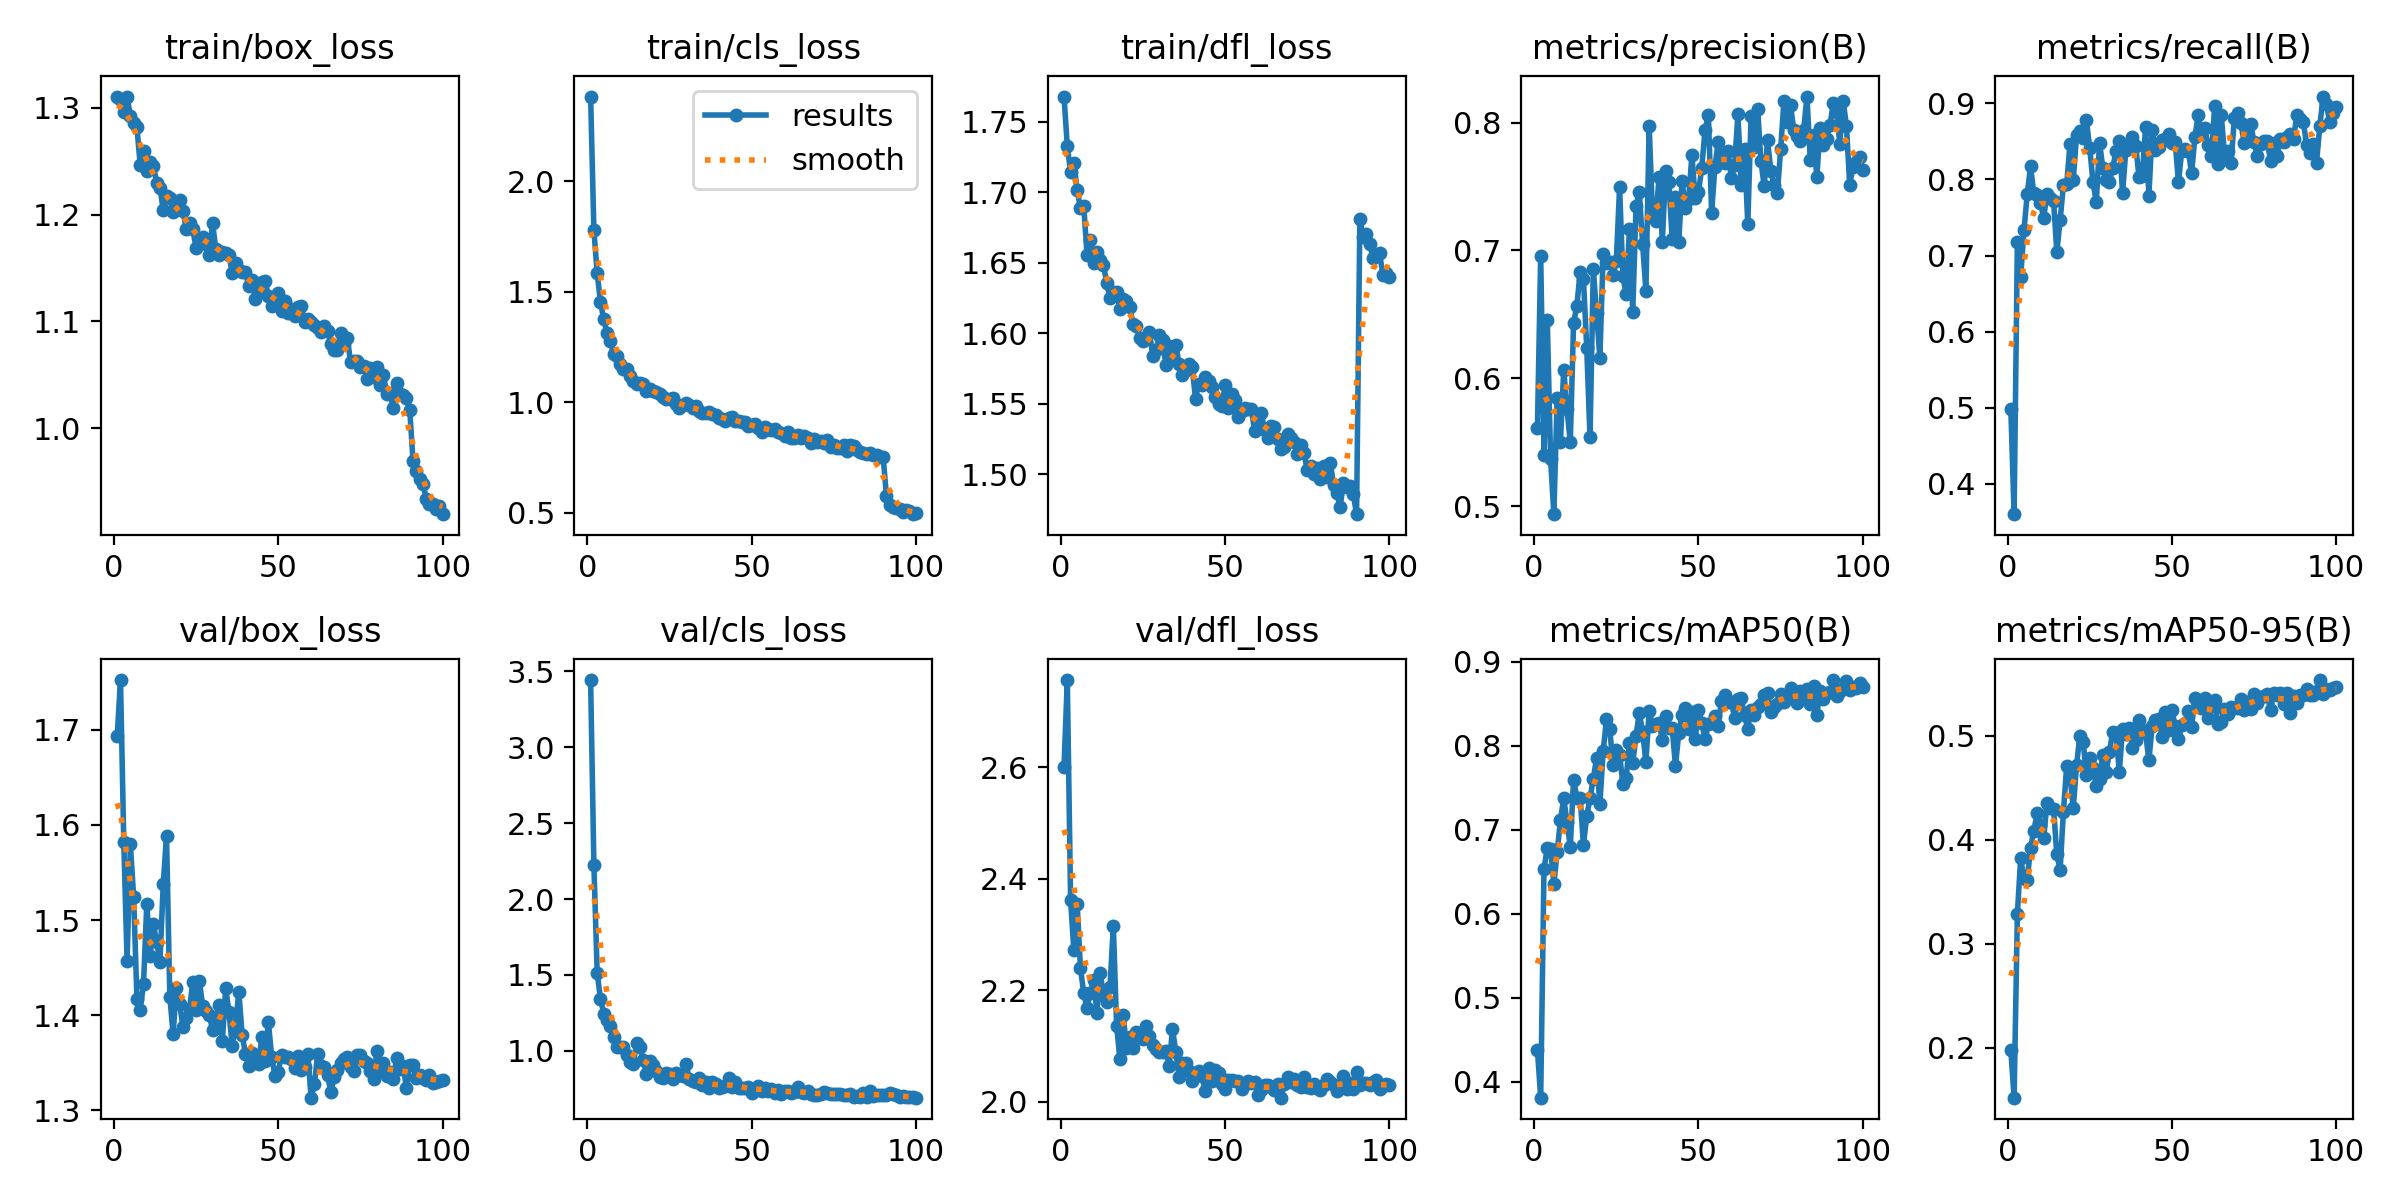

Values plotted in this chart, from the file beside it:
epoch, time, train/box_loss, train/cls_loss, train/dfl_loss, metrics/precision(B), metrics/recall(B), metrics/mAP50(B), metrics/mAP50-95(B), val/box_loss, val/cls_loss, val/dfl_loss, lr/pg0, lr/pg1, lr/pg2
1, 882.2, 1.31, 2.382, 1.768, 0.5608, 0.4986, 0.4383, 0.1976, 1.694, 3.443, 2.601, 0.0003681, 0.0003681, 0.0003681
2, 1711, 1.308, 1.777, 1.733, 0.696, 0.3598, 0.3812, 0.1518, 1.752, 2.224, 2.756, 0.0007312, 0.0007312, 0.0007312
3, 2529, 1.296, 1.583, 1.714, 0.5402, 0.7183, 0.6532, 0.3291, 1.582, 1.512, 2.362, 0.001087, 0.001087, 0.001087
4, 3332, 1.31, 1.453, 1.721, 0.6457, 0.6719, 0.6783, 0.3825, 1.457, 1.343, 2.272, 0.001078, 0.001078, 0.001078
5, 4150, 1.292, 1.375, 1.701, 0.5373, 0.733, 0.6772, 0.3628, 1.58, 1.246, 2.354, 0.001067, 0.001067, 0.001067
6, 4976, 1.286, 1.311, 1.689, 0.4938, 0.781, 0.6355, 0.3615, 1.524, 1.203, 2.24, 0.001056, 0.001056, 0.001056
7, 5811, 1.282, 1.277, 1.69, 0.5845, 0.8172, 0.673, 0.3924, 1.417, 1.163, 2.195, 0.001045, 0.001045, 0.001045
8, 6637, 1.246, 1.219, 1.656, 0.5501, 0.7817, 0.7112, 0.4088, 1.406, 1.093, 2.169, 0.001034, 0.001034, 0.001034
9, 7464, 1.259, 1.21, 1.666, 0.6069, 0.7794, 0.7375, 0.4254, 1.433, 1.027, 2.196, 0.001023, 0.001023, 0.001023
10, 8297, 1.241, 1.174, 1.65, 0.5758, 0.7694, 0.7094, 0.4141, 1.517, 1.028, 2.218, 0.001012, 0.001012, 0.001012
11, 9123, 1.249, 1.15, 1.658, 0.5501, 0.7499, 0.6794, 0.4017, 1.463, 1.028, 2.159, 0.001001, 0.001001, 0.001001
12, 9934, 1.246, 1.149, 1.652, 0.6433, 0.7805, 0.7595, 0.4355, 1.496, 0.9713, 2.231, 0.00099, 0.00099, 0.00099
13, 10755, 1.23, 1.121, 1.649, 0.6566, 0.776, 0.7384, 0.4304, 1.477, 0.9249, 2.192, 0.000979, 0.000979, 0.000979
14, 11574, 1.225, 1.099, 1.635, 0.6833, 0.7723, 0.7383, 0.4299, 1.456, 0.9162, 2.18, 0.000968, 0.000968, 0.000968
15, 12400, 1.204, 1.082, 1.625, 0.6774, 0.704, 0.6822, 0.386, 1.538, 1.05, 2.207, 0.000957, 0.000957, 0.000957
16, 13220, 1.218, 1.087, 1.629, 0.624, 0.7465, 0.7163, 0.3713, 1.589, 1.025, 2.316, 0.000946, 0.000946, 0.000946
17, 14038, 1.216, 1.085, 1.629, 0.5539, 0.7928, 0.7373, 0.4271, 1.42, 0.9371, 2.137, 0.000935, 0.000935, 0.000935
18, 14866, 1.203, 1.051, 1.617, 0.6854, 0.7938, 0.7607, 0.4708, 1.38, 0.8492, 2.076, 0.000924, 0.000924, 0.000924
19, 15704, 1.21, 1.061, 1.624, 0.6507, 0.8464, 0.7856, 0.4609, 1.429, 0.9344, 2.156, 0.000913, 0.000913, 0.000913
20, 16533, 1.213, 1.05, 1.623, 0.6162, 0.7994, 0.7305, 0.4308, 1.412, 0.9048, 2.096, 0.000902, 0.000902, 0.000902
21, 17365, 1.203, 1.046, 1.618, 0.6968, 0.8581, 0.7934, 0.4718, 1.388, 0.8647, 2.117, 0.000891, 0.000891, 0.000891
22, 18199, 1.187, 1.036, 1.607, 0.6899, 0.8634, 0.8315, 0.5002, 1.397, 0.8291, 2.097, 0.00088, 0.00088, 0.00088
23, 19027, 1.192, 1.026, 1.605, 0.6913, 0.8545, 0.8195, 0.4946, 1.407, 0.824, 2.125, 0.000869, 0.000869, 0.000869
24, 19851, 1.186, 1.014, 1.596, 0.6811, 0.8778, 0.7772, 0.4626, 1.435, 0.8532, 2.122, 0.000858, 0.000858, 0.000858
25, 20658, 1.169, 1.016, 1.594, 0.6916, 0.8416, 0.7951, 0.4786, 1.406, 0.8476, 2.113, 0.000847, 0.000847, 0.000847
26, 21484, 1.177, 1.017, 1.598, 0.7494, 0.7967, 0.7893, 0.4692, 1.436, 0.8161, 2.136, 0.000836, 0.000836, 0.000836
27, 22312, 1.179, 0.9902, 1.601, 0.6797, 0.7701, 0.7548, 0.452, 1.41, 0.8569, 2.118, 0.000825, 0.000825, 0.000825
28, 23139, 1.172, 0.9722, 1.584, 0.6659, 0.8486, 0.7617, 0.4587, 1.405, 0.8416, 2.103, 0.000814, 0.000814, 0.000814
29, 23963, 1.162, 0.9865, 1.588, 0.7167, 0.8145, 0.8032, 0.4818, 1.401, 0.8341, 2.095, 0.000803, 0.000803, 0.000803
30, 24777, 1.192, 0.9976, 1.599, 0.6517, 0.7991, 0.779, 0.4649, 1.384, 0.916, 2.09, 0.000792, 0.000792, 0.000792
31, 25598, 1.168, 0.9857, 1.595, 0.7344, 0.7973, 0.8121, 0.4848, 1.396, 0.8139, 2.089, 0.000781, 0.000781, 0.000781
32, 26419, 1.162, 0.9722, 1.577, 0.7455, 0.815, 0.839, 0.5041, 1.41, 0.8039, 2.091, 0.00077, 0.00077, 0.00077
33, 27239, 1.165, 0.9815, 1.591, 0.7048, 0.8373, 0.8165, 0.5032, 1.373, 0.7926, 2.065, 0.000759, 0.000759, 0.000759
34, 28040, 1.164, 0.9607, 1.582, 0.6685, 0.8505, 0.7808, 0.4657, 1.429, 0.8239, 2.131, 0.000748, 0.000748, 0.000748
35, 28865, 1.162, 0.9539, 1.592, 0.7975, 0.7819, 0.8419, 0.5068, 1.403, 0.7763, 2.09, 0.000737, 0.000737, 0.000737
36, 29686, 1.145, 0.9528, 1.578, 0.7279, 0.8392, 0.8234, 0.5016, 1.368, 0.7942, 2.045, 0.000726, 0.000726, 0.000726
37, 30510, 1.155, 0.9559, 1.57, 0.723, 0.8456, 0.8263, 0.508, 1.391, 0.752, 2.069, 0.000715, 0.000715, 0.000715
38, 31357, 1.148, 0.9488, 1.574, 0.7572, 0.8563, 0.8267, 0.4885, 1.424, 0.7959, 2.07, 0.000704, 0.000704, 0.000704
39, 32504, 1.147, 0.9428, 1.578, 0.7069, 0.8446, 0.8074, 0.4961, 1.38, 0.7806, 2.055, 0.000693, 0.000693, 0.000693
40, 33723, 1.147, 0.9296, 1.576, 0.7621, 0.8032, 0.8356, 0.5154, 1.36, 0.755, 2.038, 0.000682, 0.000682, 0.000682
41, 34816, 1.133, 0.9232, 1.554, 0.7532, 0.8051, 0.8217, 0.5058, 1.347, 0.7612, 2.052, 0.000671, 0.000671, 0.000671
42, 35942, 1.139, 0.9141, 1.564, 0.7086, 0.8688, 0.8208, 0.5027, 1.36, 0.7699, 2.055, 0.00066, 0.00066, 0.00066
43, 36985, 1.121, 0.9306, 1.564, 0.7418, 0.7786, 0.7759, 0.4768, 1.355, 0.8206, 2.046, 0.000649, 0.000649, 0.000649
44, 37850, 1.13, 0.9348, 1.569, 0.7062, 0.8655, 0.8152, 0.5092, 1.349, 0.7643, 2.019, 0.000638, 0.000638, 0.000638
45, 38693, 1.137, 0.9162, 1.566, 0.7545, 0.8387, 0.837, 0.5149, 1.377, 0.7963, 2.061, 0.000627, 0.000627, 0.000627
46, 39512, 1.138, 0.9165, 1.562, 0.7334, 0.8433, 0.8448, 0.5168, 1.352, 0.7561, 2.038, 0.000616, 0.000616, 0.000616
47, 40337, 1.123, 0.9104, 1.555, 0.7401, 0.8518, 0.8203, 0.499, 1.393, 0.7565, 2.057, 0.0006051, 0.0006051, 0.0006051
48, 41169, 1.114, 0.9109, 1.55, 0.7742, 0.8534, 0.84, 0.5231, 1.356, 0.754, 2.052, 0.0005941, 0.0005941, 0.0005941
49, 41992, 1.119, 0.8917, 1.548, 0.7407, 0.8605, 0.8082, 0.5059, 1.337, 0.7593, 2.033, 0.0005831, 0.0005831, 0.0005831
50, 42826, 1.126, 0.8954, 1.563, 0.7455, 0.8477, 0.8424, 0.5251, 1.341, 0.7219, 2.024, 0.0005721, 0.0005721, 0.0005721
51, 43672, 1.11, 0.9009, 1.547, 0.7648, 0.8491, 0.8271, 0.5096, 1.359, 0.7435, 2.04, 0.0005611, 0.0005611, 0.0005611
52, 44514, 1.119, 0.8836, 1.557, 0.7942, 0.7962, 0.8077, 0.4967, 1.356, 0.7701, 2.04, 0.0005501, 0.0005501, 0.0005501
53, 45355, 1.108, 0.867, 1.553, 0.8061, 0.8377, 0.8256, 0.5101, 1.356, 0.7329, 2.038, 0.0005391, 0.0005391, 0.0005391
54, 46344, 1.112, 0.8887, 1.541, 0.7296, 0.8395, 0.8272, 0.5126, 1.354, 0.7576, 2.037, 0.0005281, 0.0005281, 0.0005281
55, 47451, 1.105, 0.8805, 1.545, 0.7654, 0.8372, 0.8355, 0.5239, 1.345, 0.7355, 2.024, 0.0005171, 0.0005171, 0.0005171
56, 48490, 1.113, 0.8736, 1.547, 0.7847, 0.8088, 0.8238, 0.5083, 1.357, 0.749, 2.033, 0.0005061, 0.0005061, 0.0005061
57, 49515, 1.115, 0.8788, 1.546, 0.773, 0.8554, 0.8538, 0.5368, 1.343, 0.7199, 2.037, 0.0004951, 0.0004951, 0.0004951
58, 50558, 1.1, 0.866, 1.546, 0.7681, 0.8854, 0.8601, 0.5312, 1.345, 0.7446, 2.034, 0.0004841, 0.0004841, 0.0004841
59, 51582, 1.102, 0.8598, 1.531, 0.7776, 0.8595, 0.8517, 0.5269, 1.359, 0.7162, 2.036, 0.0004731, 0.0004731, 0.0004731
60, 52479, 1.099, 0.8481, 1.535, 0.7564, 0.8675, 0.8518, 0.5365, 1.313, 0.7359, 2.012, 0.0004621, 0.0004621, 0.0004621
... 40 more rows
